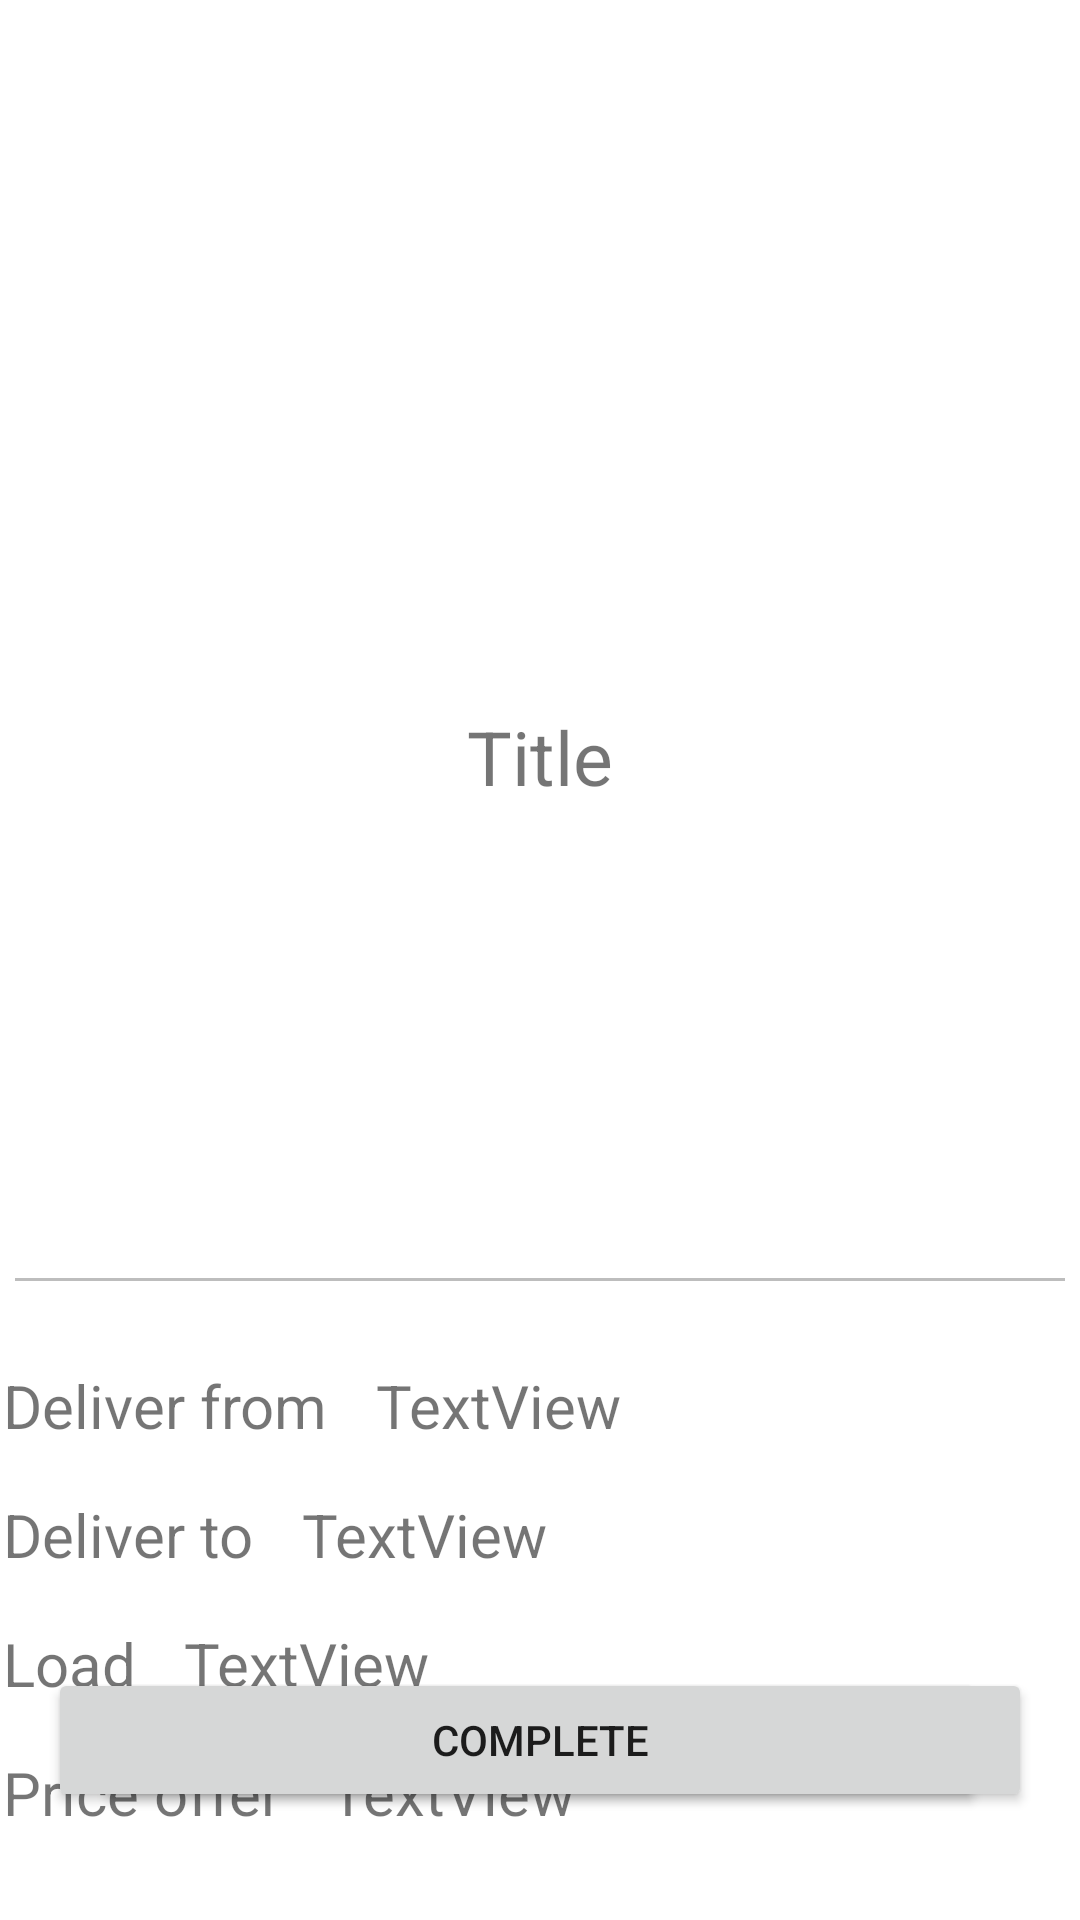

Layout XML and referenced resources for this Android screen:
<!-- AndroidManifest.xml: application theme Theme.LogisticAppSwift -->
<!-- res/layout/activity_job_detail.xml -->
<?xml version="1.0" encoding="utf-8"?>
<androidx.constraintlayout.widget.ConstraintLayout xmlns:android="http://schemas.android.com/apk/res/android"
    xmlns:app="http://schemas.android.com/apk/res-auto"
    xmlns:tools="http://schemas.android.com/tools"
    android:layout_width="match_parent"
    android:layout_height="match_parent"
    tools:context=".JobDetailActivity">

    <ImageView
        android:id="@+id/detail_job_img"
        android:layout_width="0dp"
        android:layout_height="213dp"
        app:layout_constraintBottom_toBottomOf="parent"
        app:layout_constraintEnd_toEndOf="parent"
        app:layout_constraintHorizontal_bias="0.496"
        app:layout_constraintStart_toStartOf="parent"
        app:layout_constraintTop_toTopOf="parent"
        app:layout_constraintVertical_bias="0.03"
        tools:srcCompat="@tools:sample/avatars" />

    <TextView
        android:id="@+id/detail_title_txt"
        android:layout_width="wrap_content"
        android:layout_height="wrap_content"
        android:text="Title"
        android:textSize="25dp"
        app:layout_constraintBottom_toBottomOf="parent"
        app:layout_constraintEnd_toEndOf="parent"
        app:layout_constraintStart_toStartOf="parent"
        app:layout_constraintTop_toBottomOf="@+id/detail_job_img"
        app:layout_constraintVertical_bias="0.025" />

    <EditText
        android:id="@+id/detail_description_txt"
        android:layout_width="358dp"
        android:layout_height="154dp"
        android:inputType="none"
        android:enabled="false"
        android:ems="10"
        android:gravity="start|top"
        app:layout_constraintBottom_toBottomOf="parent"
        app:layout_constraintEnd_toEndOf="parent"
        app:layout_constraintHorizontal_bias="0.49"
        app:layout_constraintStart_toStartOf="parent"
        app:layout_constraintTop_toBottomOf="@+id/detail_title_txt"
        app:layout_constraintVertical_bias="0.055" />

    <TextView
        android:id="@+id/textView13"
        android:layout_width="wrap_content"
        android:layout_height="wrap_content"
        android:layout_marginTop="20dp"
        android:text="Deliver from"
        android:textSize="20dp"
        app:layout_constraintEnd_toEndOf="@+id/detail_description_txt"
        app:layout_constraintHorizontal_bias="0.0"
        app:layout_constraintStart_toStartOf="@+id/detail_description_txt"
        app:layout_constraintTop_toBottomOf="@+id/detail_description_txt" />

    <TextView
        android:id="@+id/textView14"
        android:layout_width="wrap_content"
        android:layout_height="wrap_content"
        android:layout_marginTop="16dp"
        android:text="Deliver to"
        android:textSize="20dp"
        app:layout_constraintEnd_toEndOf="@+id/textView13"
        app:layout_constraintHorizontal_bias="0.0"
        app:layout_constraintStart_toStartOf="@+id/textView13"
        app:layout_constraintTop_toBottomOf="@+id/textView13" />

    <TextView
        android:id="@+id/textView15"
        android:layout_width="wrap_content"
        android:layout_height="wrap_content"
        android:layout_marginTop="16dp"
        android:text="Load"
        android:textSize="20dp"
        app:layout_constraintEnd_toEndOf="@+id/textView14"
        app:layout_constraintHorizontal_bias="0.0"
        app:layout_constraintStart_toStartOf="@+id/textView14"
        app:layout_constraintTop_toBottomOf="@+id/textView14" />

    <TextView
        android:id="@+id/textView16"
        android:layout_width="wrap_content"
        android:layout_height="wrap_content"
        android:layout_marginTop="16dp"
        android:text="Price offer"
        android:textSize="20dp"
        app:layout_constraintEnd_toEndOf="@+id/textView15"
        app:layout_constraintHorizontal_bias="0.0"
        app:layout_constraintStart_toStartOf="@+id/textView15"
        app:layout_constraintTop_toBottomOf="@+id/textView15" />

    <Button
        android:id="@+id/accept_job_btn"
        android:layout_width="0dp"
        android:layout_height="wrap_content"
        android:layout_marginStart="32dp"
        android:layout_marginEnd="32dp"
        android:layout_marginBottom="36dp"
        android:text="Accept"
        app:layout_constraintBottom_toBottomOf="parent"
        app:layout_constraintEnd_toEndOf="parent"
        app:layout_constraintHorizontal_bias="0.511"
        app:layout_constraintStart_toStartOf="parent" />

    <TextView
        android:id="@+id/detail_deliver_from_txt"
        android:layout_width="wrap_content"
        android:layout_height="wrap_content"
        android:layout_marginStart="16dp"
        android:layout_marginTop="20dp"
        android:text="TextView"
        android:textSize="20dp"
        app:layout_constraintEnd_toEndOf="parent"
        app:layout_constraintHorizontal_bias="0.0"
        app:layout_constraintStart_toEndOf="@+id/textView13"
        app:layout_constraintTop_toBottomOf="@+id/detail_description_txt" />

    <TextView
        android:id="@+id/detail_price_offer_txt"
        android:layout_width="wrap_content"
        android:layout_height="wrap_content"
        android:layout_marginStart="16dp"
        android:layout_marginTop="16dp"
        android:text="TextView"
        android:textSize="20dp"
        app:layout_constraintEnd_toEndOf="parent"
        app:layout_constraintHorizontal_bias="0.0"
        app:layout_constraintStart_toEndOf="@+id/textView16"
        app:layout_constraintTop_toBottomOf="@+id/detail_load_txt" />

    <TextView
        android:id="@+id/detail_load_txt"
        android:layout_width="wrap_content"
        android:layout_height="wrap_content"
        android:layout_marginStart="16dp"
        android:layout_marginTop="16dp"
        android:text="TextView"
        android:textSize="20dp"
        app:layout_constraintEnd_toEndOf="parent"
        app:layout_constraintHorizontal_bias="0.0"
        app:layout_constraintStart_toEndOf="@+id/textView15"
        app:layout_constraintTop_toBottomOf="@+id/detail_deliver_to_txt" />

    <TextView
        android:id="@+id/detail_deliver_to_txt"
        android:layout_width="wrap_content"
        android:layout_height="wrap_content"
        android:layout_marginStart="16dp"
        android:layout_marginTop="16dp"
        android:text="TextView"
        android:textSize="20dp"
        app:layout_constraintEnd_toEndOf="parent"
        app:layout_constraintHorizontal_bias="0.0"
        app:layout_constraintStart_toEndOf="@+id/textView14"
        app:layout_constraintTop_toBottomOf="@+id/detail_deliver_from_txt" />

    <Button
        android:id="@+id/job_detail_complete_btn"
        android:layout_width="0dp"
        android:layout_height="wrap_content"
        android:layout_marginStart="16dp"
        android:layout_marginEnd="16dp"
        android:layout_marginBottom="36dp"
        android:text="Complete"
        app:layout_constraintBottom_toBottomOf="parent"
        app:layout_constraintEnd_toEndOf="parent"
        app:layout_constraintHorizontal_bias="0.0"
        app:layout_constraintStart_toStartOf="parent" />
</androidx.constraintlayout.widget.ConstraintLayout>
<!-- resources referenced by this layout -->
<resources>
  <style name="Theme.LogisticAppSwift" parent="Theme.MaterialComponents.DayNight.DarkActionBar">
          
          <item name="colorPrimary">@color/purple_500</item>
          <item name="colorPrimaryVariant">@color/purple_700</item>
          <item name="colorOnPrimary">@color/white</item>
          
          <item name="colorSecondary">@color/teal_200</item>
          <item name="colorSecondaryVariant">@color/teal_700</item>
          <item name="colorOnSecondary">@color/black</item>
          
          <item name="android:statusBarColor" tools:targetApi="l">?attr/colorPrimaryVariant</item>
          
      </style>
  <!-- not gathered from this repository: default colours our renderer supplied (Android Studio template values) -->
  <color name="purple_500">#FF6200EE</color>
  <color name="purple_700">#FF3700B3</color>
  <color name="teal_200">#FF03DAC5</color>
  <color name="teal_700">#FF018786</color>
  <color name="black">#FF000000</color>
  <color name="white">#FFFFFFFF</color>
</resources>
